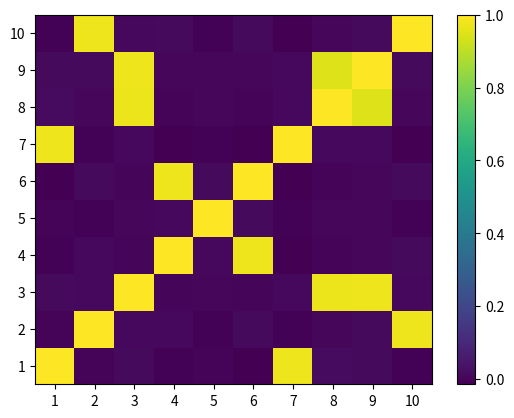

Reproduce this figure in Python. (Note: this script raises an exception after producing the figure.)
# Hierarchichal Risk Parity

import matplotlib.pyplot as mpl
import scipy.cluster.hierarchy as sch, random, numpy as np, pandas as pd
from scipy.cluster.hierarchy import ClusterWarning
from warnings import simplefilter


# ----------------------------------------------------------
def getIVP(cov, **kargs):
    # Compute the inverse-variance portfolio
    ivp = 1. / np.diag(cov)
    ivp /= ivp.sum()
    return ivp


# ----------------------------------------------------------
def getClusterVar(cov, cItems):
    # Compute variance per cluster
    cov_ = cov.loc[cItems, cItems]  # matrix slice
    w_ = getIVP(cov_).reshape(-1, 1)
    cVar = np.dot(np.dot(w_.T, cov_), w_)[0, 0]
    return cVar


# ----------------------------------------------------------
def getQuasiDiag(link):
    # Sort clustered items by distance
    link = link.astype(int)
    sortIx = pd.Series([link[-1, 0], link[-1, 1]])
    numItems = link[-1, 3]  # number of original items
    while sortIx.max() >= numItems:
        sortIx.index = range(0, sortIx.shape[0] * 2, 2)  # make space
        df0 = sortIx[sortIx >= numItems]  # find clusters
        i = df0.index;j = df0.values - numItems
        sortIx[i] = link[j, 0]  # item 1
        df0 = pd.Series(link[j, 1], index=i + 1)
        sortIx = sortIx._append(df0)  # item 2
        sortIx = sortIx.sort_index()  # re-sort
        sortIx.index = range(sortIx.shape[0])  # reindex
    return sortIx.tolist()


# -----------------------------------------------------------
def getRecBipart(cov, sortIx):
    # Computer HRP alloc
    w = pd.Series(1, index=sortIx)
    cItems = [sortIx]  # Initialize all items in one cluser
    while len(cItems) > 0:
        cItems = [i[j:k] for i in cItems for j, k in ((0, len(i) // 2), \
                                                      (len(i) // 2, len(i))) if len(i) > 1]  # bisection
        for i in range(0, len(cItems), 2):  # parse in pairs
            cItems0 = cItems[i]  # cluster 1
            cItems1 = cItems[i + 1]  # cluster 2
            cVar0 = getClusterVar(cov, cItems0)
            cVar1 = getClusterVar(cov, cItems1)
            alpha = 1 - cVar0 / (cVar0 + cVar1)
            w[cItems0] *= alpha  # weight 1
            w[cItems1] *= 1 - alpha  # weight 2
    return w


# -----------------------------------------------------------
def correlDist(corr):
    # A distance matrix based on corelation, where 0<=d[i,j]<=1
    # This is a proper distance metric
    dist = ((1 - corr) / 2.) ** .5  # distance matrix
    return dist

#------------------------------------------------------------
def plotCorrMatrix(path,corr,labels = None):
    #Heatmap of the correlation matrix
    if labels is None:labels = []
    mpl.pcolor(corr)
    mpl.colorbar()
    mpl.yticks(np.arange(0.5,corr.shape[0]+0.5),labels)
    mpl.xticks(np.arange(0.5,corr.shape[0]+0.5),labels)
    mpl.savefig(path)
    mpl.clf();mpl.close() #reset pylab
    return

#-------------------------------------------------------------

def generateData(nObs,size0,size1,sigma1):
    #Time series of correlated variables
    #1) generating some uncorrelated data
    np.random.seed(seed=12345);random.seed(12345)
    x = np.random.normal(0,1,size = (nObs,size0)) #each row is a variable
    #2) creating correlations between the variables
    cols = [random.randint(0,size0-1) for i in range(size1)]
    y = x[:,cols] + np.random.normal(0,sigma1,size = (nObs,len(cols)))
    x = np.append(x,y,axis = 1)
    x = pd.DataFrame(x,columns = range(1,x.shape[1] + 1))
    return x,cols

#------------------------------------------------------------
def main():
    #generate correlated data
    nObs,size0,size1,sigma1 = 10000,5,5,0.24
    x,cols = generateData(nObs,size0,size1,sigma1)
    print([(j+1,size0+i) for i,j in enumerate(cols,1)])
    #2) computer and plot correl matrix
    cov,corr = x.cov(),x.corr()
    plotCorrMatrix('HRP3_corr0.png',corr,labels=corr.columns)
    #3) cluser
    dist = correlDist(corr)
    link = sch.linkage(dist,'single')
    sortIx = getQuasiDiag(link)
    sortIx = corr.index[sortIx].tolist() #recover labels
    df0 = corr.loc[sortIx,sortIx] #reorder
    plotCorrMatrix('HRP#_corr1.png',df0,labels = df0.columns)
    #4) Capital allocation
    hrp = getRecBipart(cov,sortIx)
    print(hrp)
    return
# -


if __name__ == '__main__':
    simplefilter("ignore", ClusterWarning)
    main()
